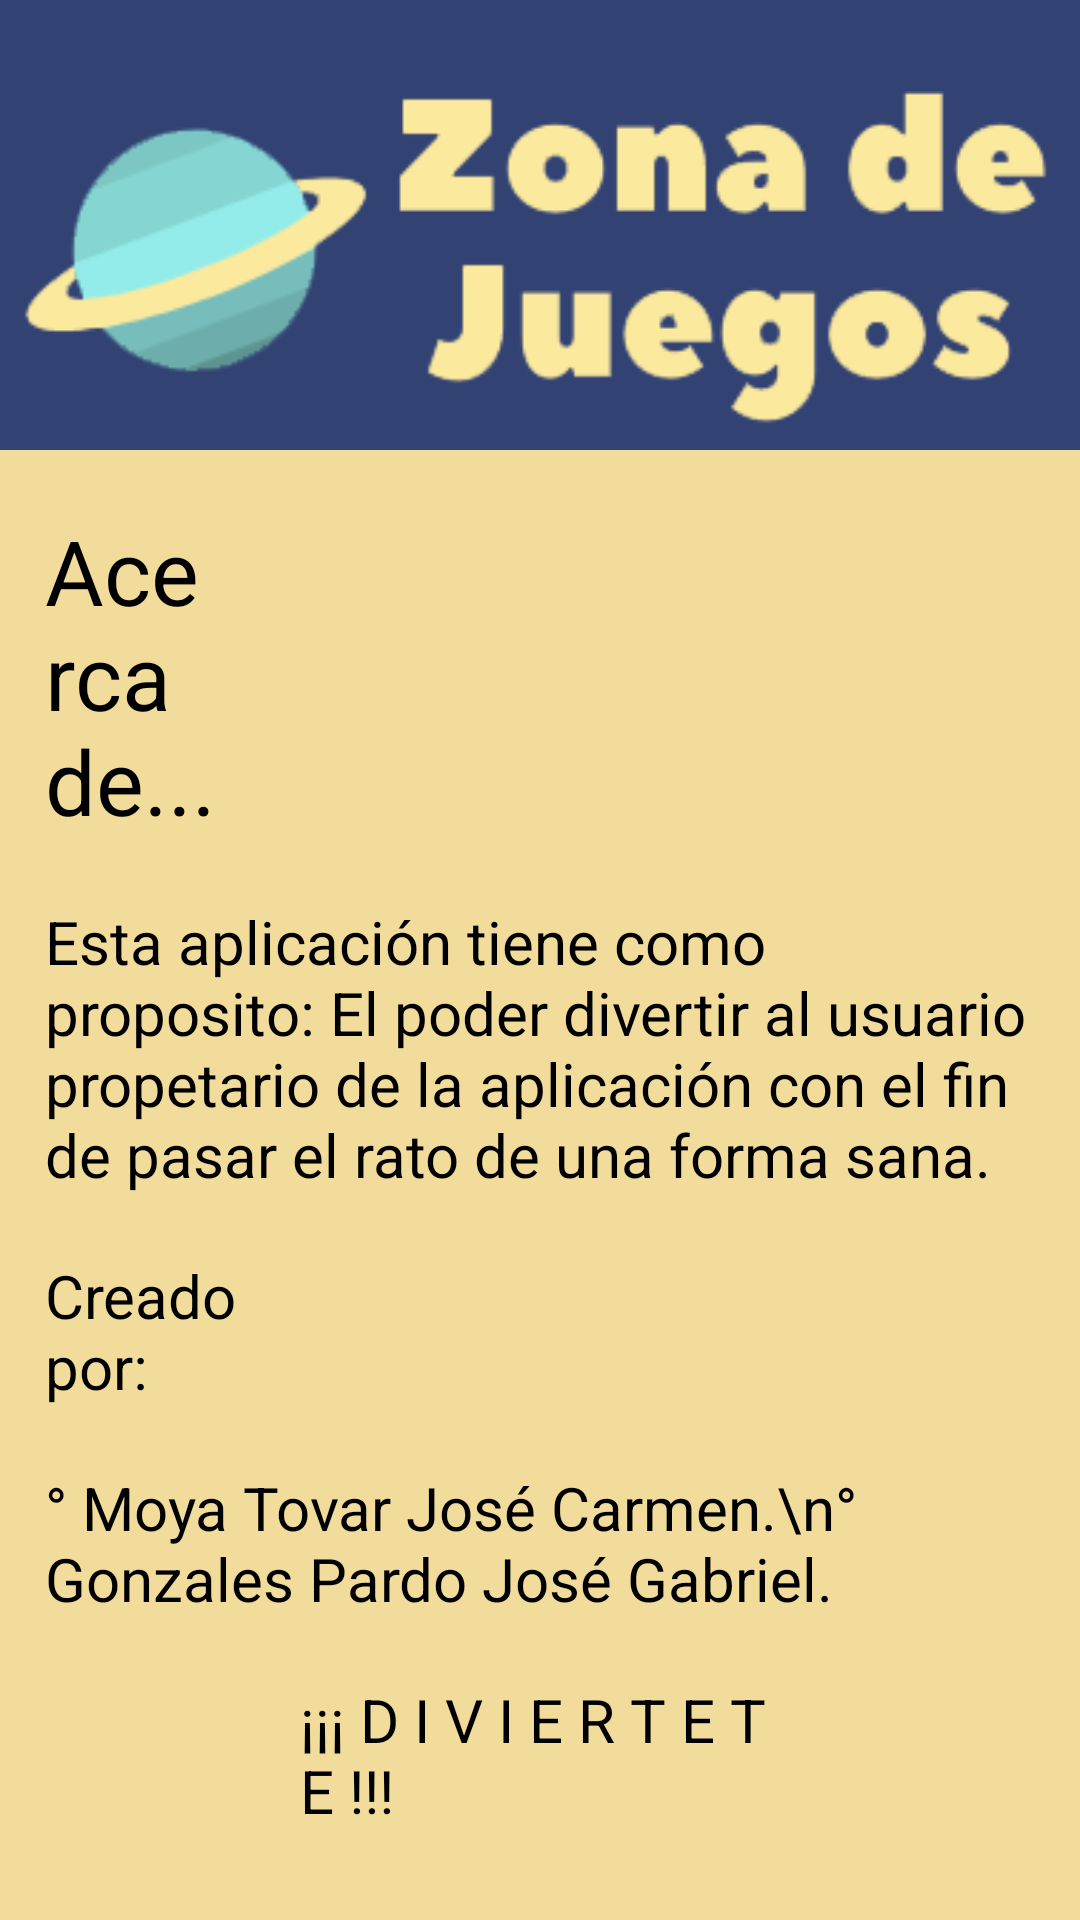

Android layout source for this screen:
<!-- AndroidManifest.xml: application theme AppTheme -->
<!-- res/layout/activity_acerca.xml -->
<?xml version="1.0" encoding="utf-8"?>
<RelativeLayout xmlns:android="http://schemas.android.com/apk/res/android"
    xmlns:app="http://schemas.android.com/apk/res-auto"
    xmlns:tools="http://schemas.android.com/tools"
    android:layout_width="match_parent"
    android:layout_height="match_parent"
    tools:context=".AcercaActivity"
    android:background="#F2DC9B">

    <androidx.appcompat.widget.LinearLayoutCompat
        android:layout_width="match_parent"
        android:layout_height="150dp"
        android:background="#324373"
        android:gravity="center"
        android:id="@+id/cinta">

        <ImageView
            android:id="@+id/imageView"
            android:layout_width="wrap_content"
            android:layout_height="wrap_content"
            android:layout_marginTop="15dp"
            android:src="@drawable/logo_cinta"
            app:layout_constraintEnd_toEndOf="parent"
            app:layout_constraintHorizontal_bias="0.484"
            app:layout_constraintStart_toStartOf="parent"
            app:layout_constraintTop_toTopOf="parent" />

    </androidx.appcompat.widget.LinearLayoutCompat>

    <TextView
        android:id="@+id/titulo"
        android:layout_width="wrap_content"
        android:layout_height="wrap_content"
        android:layout_below="@+id/cinta"
        android:layout_alignParentStart="true"
        android:layout_alignParentEnd="true"
        android:layout_marginStart="15dp"
        android:layout_marginTop="20dp"
        android:layout_marginEnd="252dp"
        android:text="Acerca de..."
        android:textColor="#000000"
        android:textSize="30dp" />

    <TextView
        android:id="@+id/parrafo1"
        android:layout_width="wrap_content"
        android:layout_height="wrap_content"
        android:layout_below="@+id/titulo"
        android:layout_alignParentStart="true"
        android:layout_marginStart="15dp"
        android:layout_marginEnd="15dp"
        android:layout_marginTop="20dp"
        android:text="Esta aplicación tiene como proposito: El poder divertir al usuario propetario de la aplicación con el fin de pasar el rato de una forma sana."
        android:textColor="#000000"
        android:textSize="20dp" />

    <TextView
        android:id="@+id/titulo2"
        android:layout_width="wrap_content"
        android:layout_height="wrap_content"
        android:layout_below="@+id/parrafo1"
        android:layout_alignParentStart="true"
        android:layout_alignParentEnd="true"
        android:layout_marginStart="15dp"
        android:layout_marginTop="20dp"
        android:layout_marginEnd="252dp"
        android:text="Creado por:"
        android:textColor="#000000"
        android:textSize="20dp" />

    <TextView
        android:id="@+id/parrafo2"
        android:layout_width="wrap_content"
        android:layout_height="wrap_content"
        android:layout_below="@+id/titulo2"
        android:layout_alignParentStart="true"
        android:layout_marginStart="15dp"
        android:layout_marginEnd="15dp"
        android:layout_marginTop="20dp"
        android:text="° Moya Tovar José Carmen.\n° Gonzales Pardo José Gabriel."
        android:textColor="#000000"
        android:textSize="20dp" />

    <TextView
        android:id="@+id/titulo3"
        android:layout_width="wrap_content"
        android:layout_height="wrap_content"
        android:layout_below="@+id/parrafo2"
        android:layout_alignParentStart="true"
        android:layout_alignParentEnd="true"
        android:layout_marginStart="100dp"
        android:layout_marginTop="20dp"
        android:layout_marginEnd="100dp"
        android:text="¡¡¡ D I V I E R T E T E !!!"
        android:textColor="#000000"
        android:textSize="20dp" />


</RelativeLayout>
<!-- resources referenced by this layout -->
<resources>
  <!-- drawable logo_cinta: png bitmap (drawable-v24, 15067 bytes) -->
  <style name="AppTheme" parent="Theme.AppCompat.Light.DarkActionBar">
          <item name="colorPrimary">@color/colorPrimary</item>
          <item name="colorPrimaryDark">@color/colorPrimaryDark</item>
          <item name="colorAccent">@color/colorAccent</item>
          <item name="android:textColor">@color/colorText</item>
          <item name="android:textColorHint">@color/colorText</item>
          <item name="colorControlNormal">@color/colorText</item>
          <item name="colorControlActivated">@color/colorText</item>
      </style>
  <color name="colorPrimary">#51d8c7</color>
  <color name="colorPrimaryDark">#51d8c7</color>
  <color name="colorAccent">#D81B60</color>
  <color name="colorText">#FFFFFF</color>
</resources>
